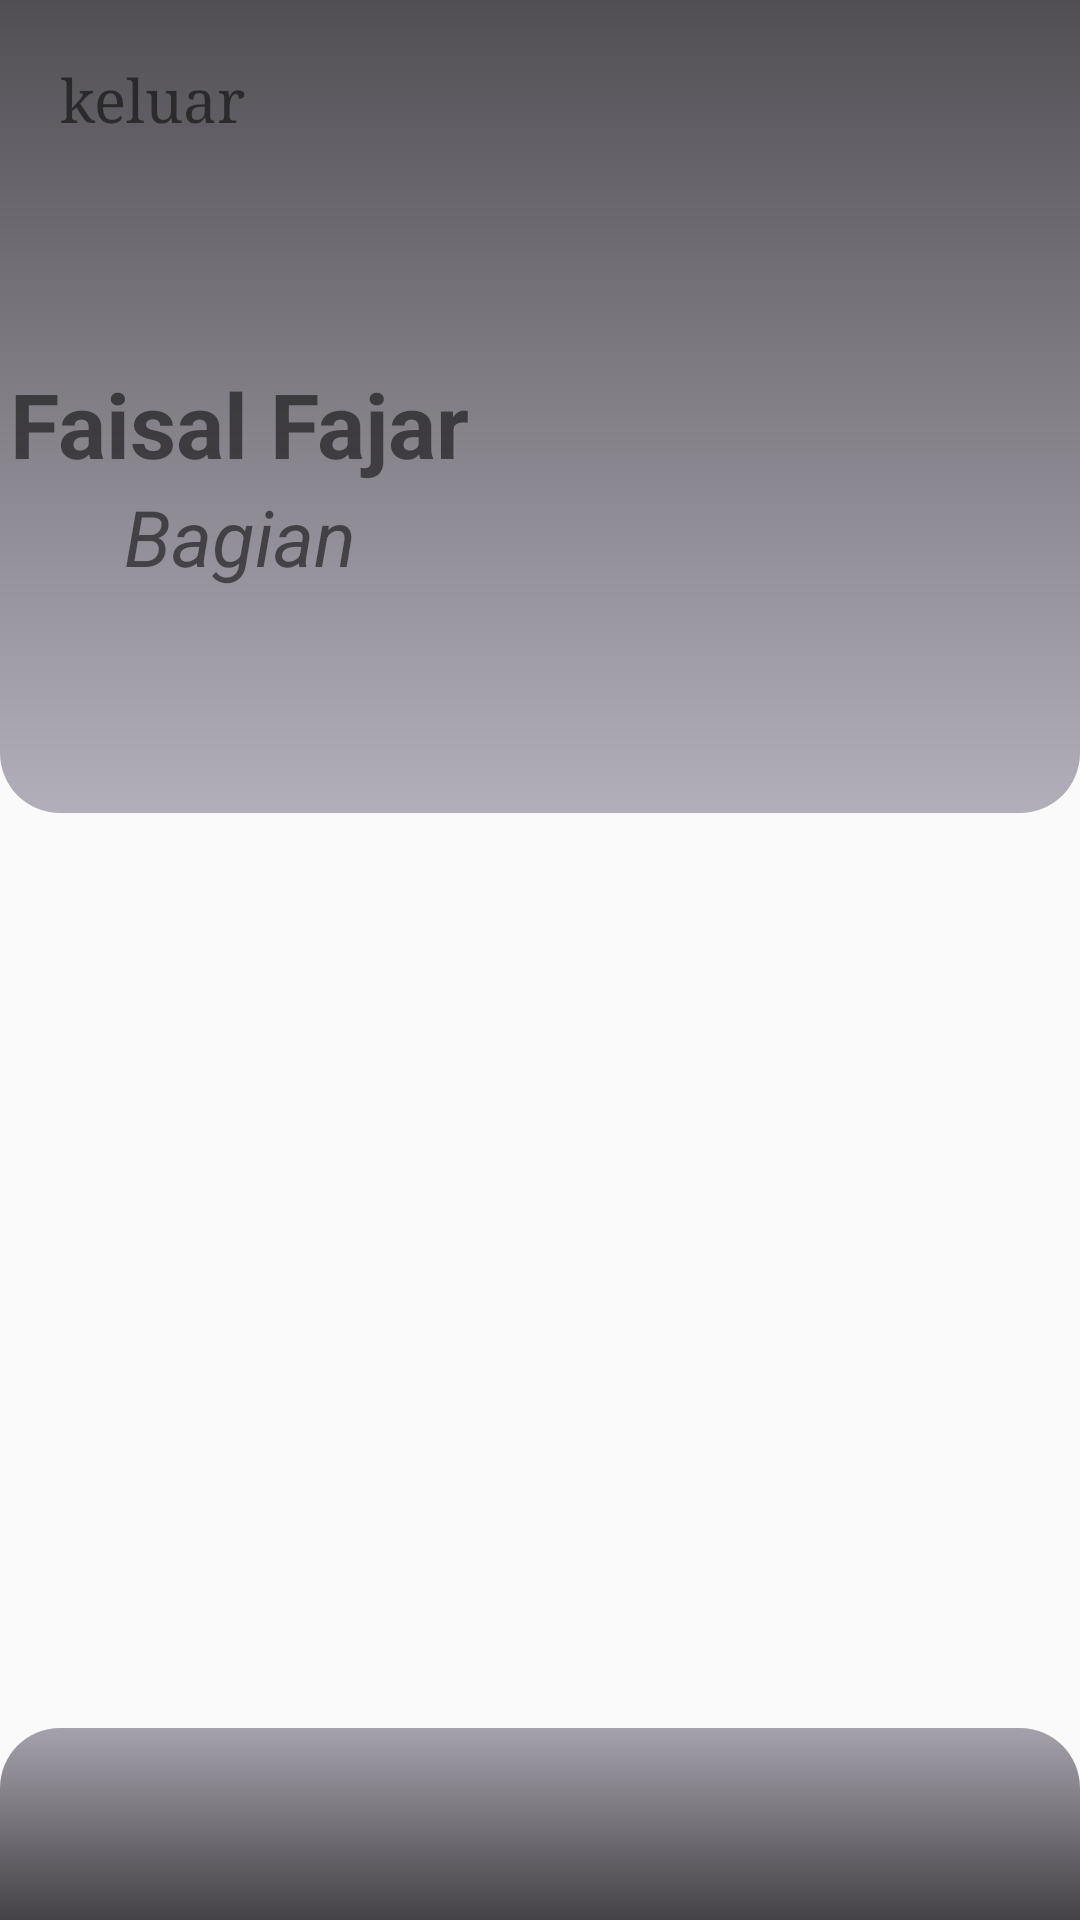

The Android layout XML behind this screen, and the referenced resources:
<!-- AndroidManifest.xml: application theme Theme.ManajemenPerojekOrganisasi -->
<!-- res/layout/activity_perofile.xml -->
<?xml version="1.0" encoding="utf-8"?>
<androidx.constraintlayout.widget.ConstraintLayout xmlns:android="http://schemas.android.com/apk/res/android"
    xmlns:app="http://schemas.android.com/apk/res-auto"
    xmlns:tools="http://schemas.android.com/tools"
    android:layout_width="match_parent"
    android:layout_height="match_parent"
    tools:context=".perofileActivity">

    <ImageView
        android:id="@+id/imageView"
        android:layout_width="match_parent"
        android:layout_height="wrap_content"
        android:background="@drawable/bg_head_home"
        app:layout_constraintEnd_toEndOf="parent"
        app:layout_constraintStart_toStartOf="parent"
        app:layout_constraintTop_toTopOf="parent" />

    <LinearLayout
        android:id="@+id/linearLayout3"
        android:layout_width="match_parent"
        android:layout_height="wrap_content"
        android:orientation="horizontal"
        app:layout_constraintTop_toTopOf="@id/imageView"
        android:layout_marginTop="20dp">

        <LinearLayout
            android:id="@+id/back"
            android:layout_width="wrap_content"
            android:layout_height="wrap_content">

            <ImageView
                android:layout_width="wrap_content"
                android:layout_height="wrap_content"
                android:layout_marginLeft="20dp"
                android:src="@drawable/arrow_back" />

            <TextView
                android:layout_width="wrap_content"
                android:layout_height="wrap_content"
                android:fontFamily="serif"
                android:text="keluar"
                android:textSize="20sp" />
        </LinearLayout>

    </LinearLayout>

    <LinearLayout
        android:id="@+id/linearLayout4"
        android:layout_width="wrap_content"
        android:layout_height="wrap_content"
        android:layout_gravity="center"
        android:orientation="horizontal"
        app:layout_constraintBottom_toBottomOf="@+id/imageView"
        app:layout_constraintEnd_toEndOf="@+id/imageView"
        app:layout_constraintStart_toStartOf="@+id/imageView"
        app:layout_constraintTop_toBottomOf="@+id/linearLayout3">

        <LinearLayout
            android:layout_width="match_parent"
            android:layout_height="wrap_content"
            android:layout_gravity="center"
            android:layout_marginRight="70dp"
            android:gravity="center"
            android:orientation="vertical">

            <TextView
                android:id="@+id/user_nama"
                android:layout_width="wrap_content"
                android:layout_height="wrap_content"
                android:text="Faisal Fajar"
                android:textSize="30sp"
                android:textStyle="bold" />

            <TextView
                android:id="@+id/user_divisi"
                android:layout_width="wrap_content"
                android:layout_height="wrap_content"
                android:text="Bagian"
                android:textSize="26sp"
                android:textStyle="italic" />

        </LinearLayout>

        <LinearLayout
            android:layout_width="130dp"
            android:layout_height="120dp">

            <ImageView
                android:id="@+id/perofile"
                android:layout_width="match_parent"
                android:layout_height="match_parent"
                android:src="@drawable/lingkaran_profile" />
        </LinearLayout>
    </LinearLayout>

    <ImageView
        android:layout_width="match_parent"
        android:layout_height="wrap_content"
        android:background="@drawable/bg_bottom_home"
        app:layout_constraintBottom_toBottomOf="parent"
        app:layout_constraintEnd_toEndOf="parent"
        app:layout_constraintStart_toStartOf="parent" />


</androidx.constraintlayout.widget.ConstraintLayout>
<!-- resources referenced by this layout -->
<resources>
  <!-- drawable bg_bottom_home (drawable) -->
  <vector xmlns:android="http://schemas.android.com/apk/res/android"
      xmlns:aapt="http://schemas.android.com/aapt"
      android:width="360dp"
      android:height="64dp"
      android:viewportWidth="360"
      android:viewportHeight="64">
      <path
          android:pathData="M0 64h360V20c0-11.05-8.95-20-20-20H20C8.95 0 0 8.95 0 20v44Z">
          <aapt:attr name="android:fillColor">
              <gradient
                  android:type="linear"
                  android:startX="180"
                  android:startY="0"
                  android:endX="180"
                  android:endY="64">
                  <item
                      android:color="#FFA6A2AC"
                      android:offset="0"/>
                  <item
                      android:color="#FF444246"
                      android:offset="1"/>
              </gradient>
          </aapt:attr>
      </path>
  </vector>
  <!-- drawable bg_head_home (drawable) -->
  <vector xmlns:android="http://schemas.android.com/apk/res/android"
      xmlns:aapt="http://schemas.android.com/aapt"
      android:width="360dp"
      android:height="271dp"
      android:viewportWidth="360"
      android:viewportHeight="271">
      <path
          android:pathData="M0 0h360v251c0 11.05-8.95 20-20 20H20c-11.05 0-20-8.95-20-20V0Z">
          <aapt:attr name="android:fillColor">
              <gradient
                  android:type="linear"
                  android:startX="180"
                  android:startY="0"
                  android:endX="180"
                  android:endY="271">
                  <item
                      android:color="#FF514F54"
                      android:offset="0"/>
                  <item
                      android:color="#FFB3AFBA"
                      android:offset="1"/>
              </gradient>
          </aapt:attr>
      </path>
  </vector>
  <style name="Theme.ManajemenPerojekOrganisasi" parent="Theme.AppCompat.Light.NoActionBar">
          
          <item name="colorPrimary">@color/purple_500</item>
          <item name="colorPrimaryVariant">@color/purple_700</item>
          <item name="colorOnPrimary">@color/white</item>
          
          <item name="colorSecondary">@color/teal_200</item>
          <item name="colorSecondaryVariant">@color/teal_700</item>
          <item name="colorOnSecondary">@color/white</item>
          
          <item name="android:statusBarColor">?attr/colorPrimaryVariant</item>
          
      </style>
  <color name="purple_500">#FF6200EE</color>
  <color name="purple_700">#FF3700B3</color>
  <color name="white">#FFFFFFFF</color>
  <color name="teal_200">#FF03DAC5</color>
  <color name="teal_700">#FF018786</color>
</resources>
